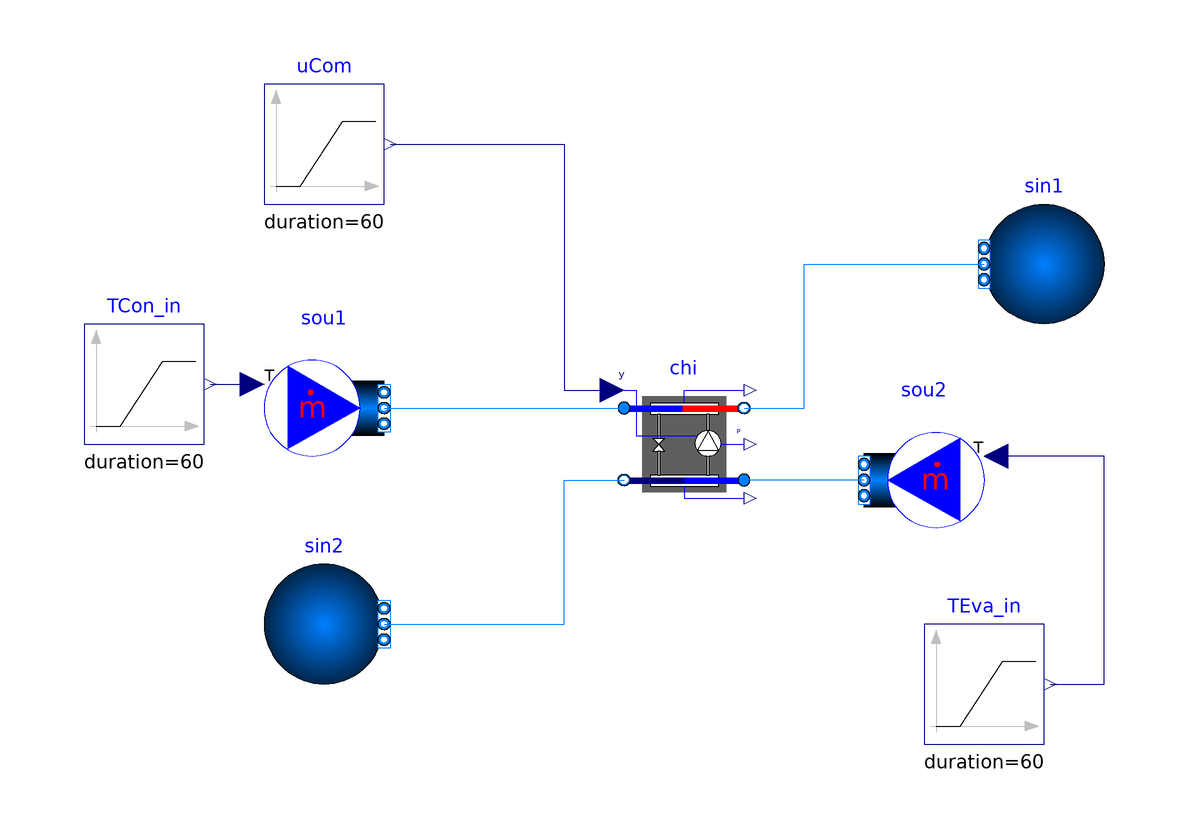

The component connection diagram of the Modelica model below, drawn from its own Placement and Line annotations.

model Carnot_y "Test model for chiller based on Carnot_y efficiency"
  extends Modelica.Icons.Example;
 package Medium1 = BrineGrid.Media.Water "Medium model";
 package Medium2 = BrineGrid.Media.Water "Medium model";

  parameter Modelica.SIunits.Power P_nominal=10E3
    "Nominal compressor power (at y=1)";
  parameter Modelica.SIunits.TemperatureDifference dTEva_nominal=-10
    "Temperature difference evaporator outlet-inlet";
  parameter Modelica.SIunits.TemperatureDifference dTCon_nominal=10
    "Temperature difference condenser outlet-inlet";
  parameter Real COPc_nominal = 3 "Chiller COP";

  parameter Modelica.SIunits.MassFlowRate m2_flow_nominal=
     -P_nominal*COPc_nominal/dTEva_nominal/4200
    "Nominal mass flow rate at chilled water side";
  parameter Modelica.SIunits.MassFlowRate m1_flow_nominal=
    m2_flow_nominal*(COPc_nominal+1)/COPc_nominal
    "Nominal mass flow rate at condenser water wide";

  BrineGrid.Fluid.Chillers.Carnot_y chi(
    redeclare package Medium1 = Medium1,
    redeclare package Medium2 = Medium2,
    P_nominal=P_nominal,
    dTEva_nominal=dTEva_nominal,
    dTCon_nominal=dTCon_nominal,
    use_eta_Carnot_nominal=true,
    etaCarnot_nominal=0.3,
    dp1_nominal=6000,
    dp2_nominal=6000,
    energyDynamics=Modelica.Fluid.Types.Dynamics.FixedInitial,
    show_T=true,
    T1_start=303.15,
    T2_start=278.15) "Chiller model"
    annotation (Placement(transformation(extent={{0,0},{20,20}})));
  BrineGrid.Fluid.Sources.MassFlowSource_T sou1(nPorts=1,
    redeclare package Medium = Medium1,
    use_T_in=true,
    m_flow=m1_flow_nominal,
    T=298.15)
    annotation (Placement(transformation(extent={{-60,6},{-40,26}})));
  BrineGrid.Fluid.Sources.MassFlowSource_T sou2(nPorts=1,
    redeclare package Medium = Medium2,
    use_T_in=true,
    m_flow=m2_flow_nominal,
    T=291.15)
    annotation (Placement(transformation(extent={{60,-6},{40,14}})));
  BrineGrid.Fluid.Sources.FixedBoundary sin1(
    nPorts=1,
    redeclare package Medium = Medium1)
    annotation (Placement(
        transformation(
        extent={{10,-10},{-10,10}},
        origin={70,40})));
  BrineGrid.Fluid.Sources.FixedBoundary sin2(
    nPorts=1,
    redeclare package Medium = Medium2)
    annotation (Placement(
        transformation(
        extent={{-10,-10},{10,10}},
        origin={-50,-20})));
  Modelica.Blocks.Sources.Ramp uCom(
    height=-1,
    duration=60,
    offset=1,
    startTime=1800) "Compressor control signal"
    annotation (Placement(transformation(extent={{-60,50},{-40,70}})));
  Modelica.Blocks.Sources.Ramp TCon_in(
    height=10,
    duration=60,
    offset=273.15 + 20,
    startTime=60) "Condenser inlet temperature"
    annotation (Placement(transformation(extent={{-90,10},{-70,30}})));
  Modelica.Blocks.Sources.Ramp TEva_in(
    height=10,
    duration=60,
    startTime=900,
    offset=273.15 + 15) "Evaporator inlet temperature"
    annotation (Placement(transformation(extent={{50,-40},{70,-20}})));
equation
  connect(sou1.ports[1], chi.port_a1)    annotation (Line(
      points={{-40,16},{-5.55112e-16,16}},
      color={0,127,255},
      smooth=Smooth.None));
  connect(sou2.ports[1], chi.port_a2)    annotation (Line(
      points={{40,4},{20,4}},
      color={0,127,255},
      smooth=Smooth.None));
  connect(chi.port_b1, sin1.ports[1])    annotation (Line(
      points={{20,16},{30,16},{30,40},{60,40}},
      color={0,127,255},
      smooth=Smooth.None));
  connect(sin2.ports[1], chi.port_b2)    annotation (Line(
      points={{-40,-20},{-10,-20},{-10,4},{-5.55112e-16,4}},
      color={0,127,255},
      smooth=Smooth.None));
  connect(TCon_in.y, sou1.T_in) annotation (Line(
      points={{-69,20},{-62,20}},
      color={0,0,127},
      smooth=Smooth.None));
  connect(TEva_in.y, sou2.T_in) annotation (Line(
      points={{71,-30},{80,-30},{80,8},{62,8}},
      color={0,0,127},
      smooth=Smooth.None));
  connect(uCom.y, chi.y) annotation (Line(
      points={{-39,60},{-10,60},{-10,19},{-2,19}},
      color={0,0,127},
      smooth=Smooth.None));
  annotation (experiment(StopTime=3600),
__Dymola_Commands(file="modelica://BrineGrid/Resources/Scripts/Dymola/Fluid/Chillers/Examples/Carnot_y.mos"
        "Simulate and plot"),
    Documentation(revisions="<html>
<ul>
<li>
November 25, 2015 by Michael Wetter:<br/>
Changed sign of <code>dTEva_nominal</code> to be consistent.
</li>
<li>
December 22, 2014 by Michael Wetter:<br/>
Removed <code>Modelica.Fluid.System</code>
to address issue
<a href=\"https://github.com/lbl-srg/modelica-buildings/issues/311\">#311</a>.
</li>
<li>
March 26, 2013 by Michael Wetter:<br/>
Removed assignment of parameter that had attribute <code>fixed=false</code>.
</li>
<li>
March 3, 2009 by Michael Wetter:<br/>
First implementation.
</li>
</ul>
</html>", info="<html>
<p>
Example that simulates a chiller whose efficiency is scaled based on the
Carnot cycle.
The chiller control signal is the compressor speed.
</p>
</html>"));
end Carnot_y;